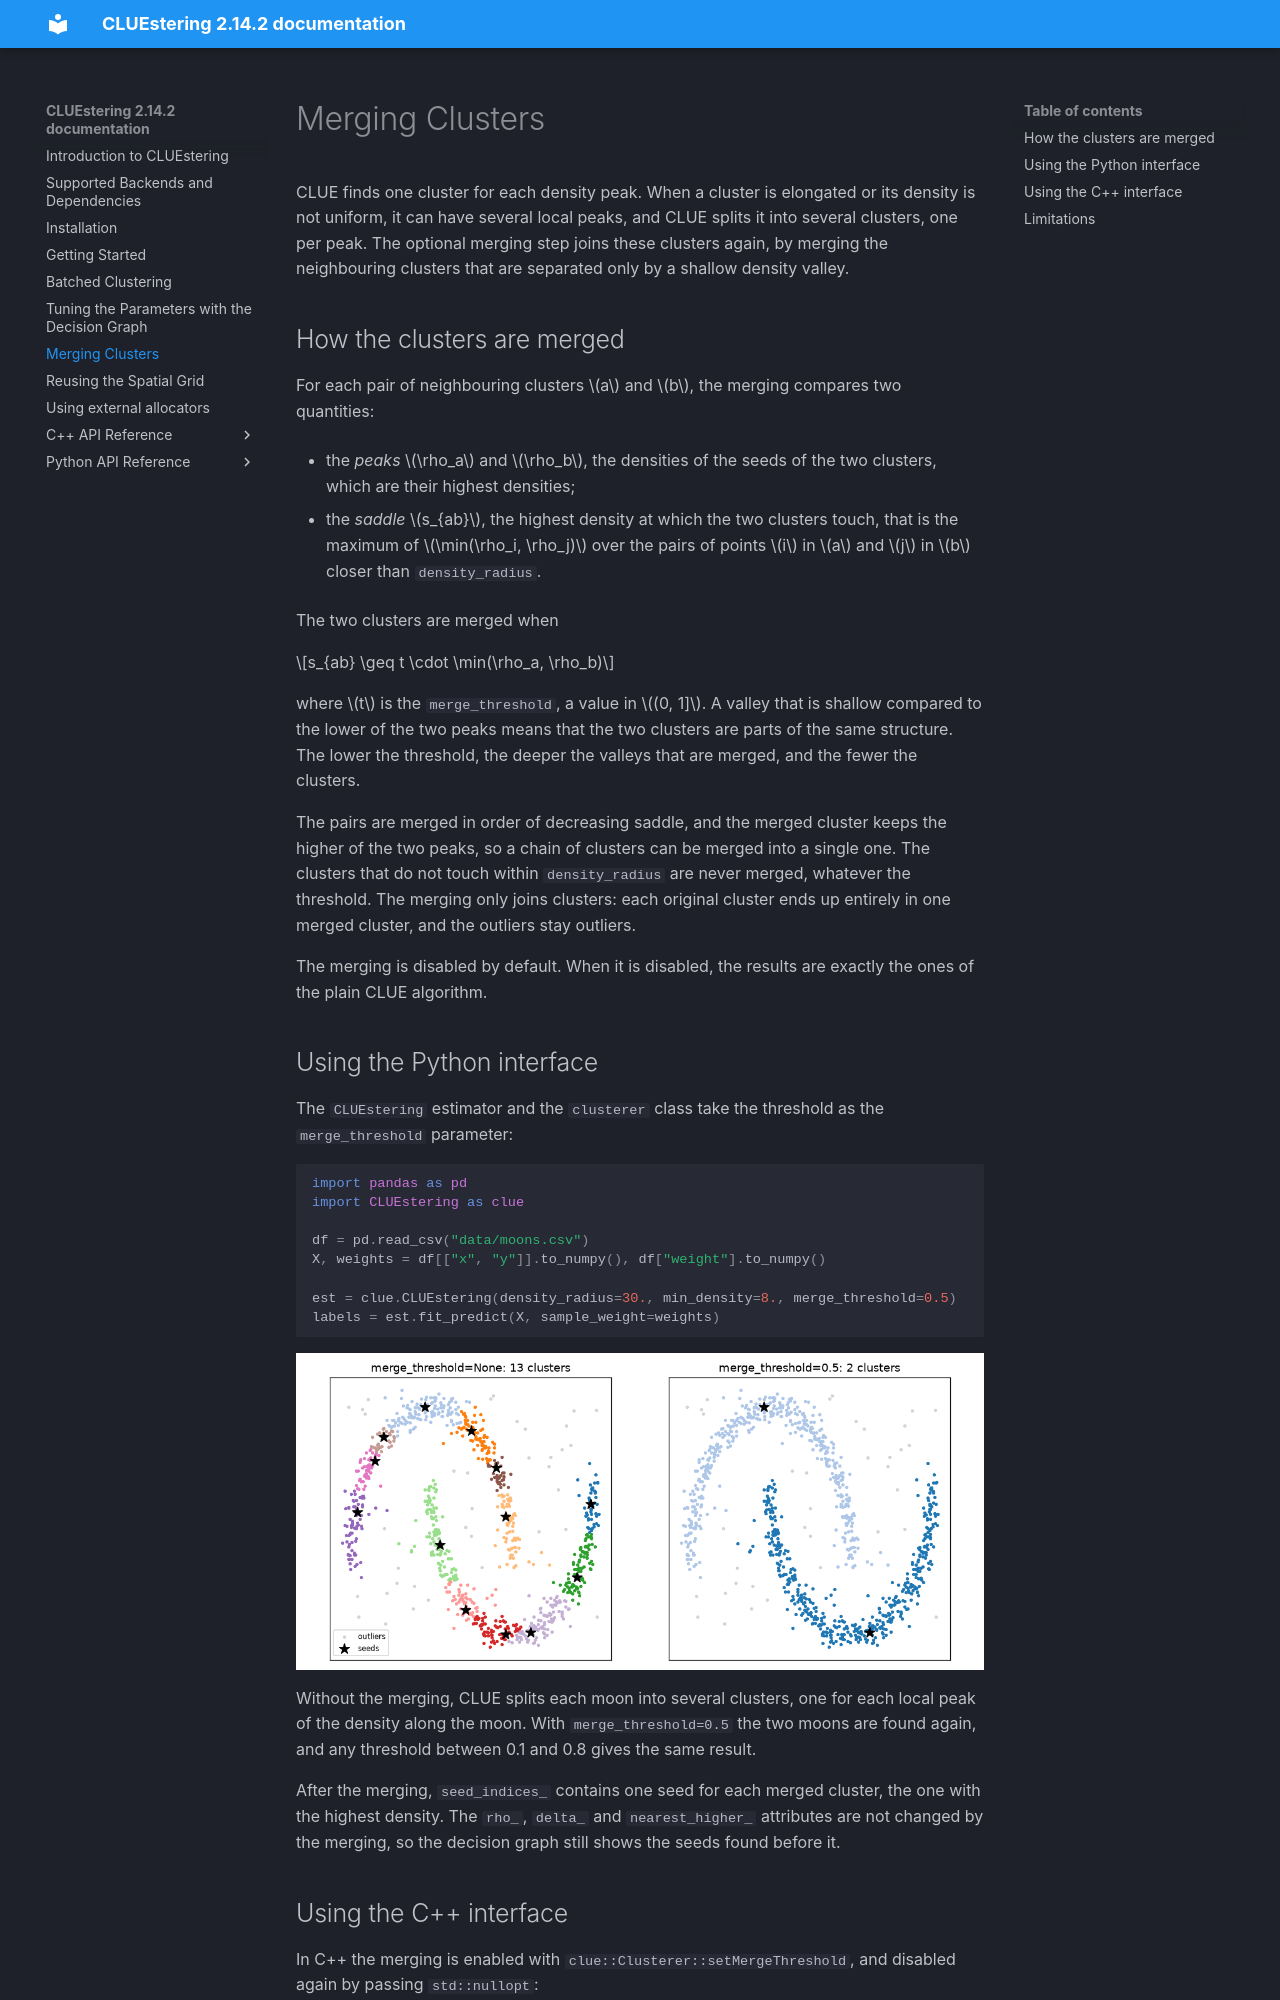

repository: cms-patatrack/CLUEstering · page: docs/cluster-merging.html · generator: sphinx

Merging Clusters
================

CLUE finds one cluster for each density peak. When a cluster is elongated or its density is not
uniform, it can have several local peaks, and CLUE splits it into several clusters, one per peak.
The optional merging step joins these clusters again, by merging the neighbouring clusters that are
separated only by a shallow density valley.

How the clusters are merged
---------------------------

For each pair of neighbouring clusters :math:`a` and :math:`b`, the merging compares two
quantities:

- the *peaks* :math:`\rho_a` and :math:`\rho_b`, the densities of the seeds of the two clusters,
  which are their highest densities;
- the *saddle* :math:`s_{ab}`, the highest density at which the two clusters touch, that is the
  maximum of :math:`\min(\rho_i, \rho_j)` over the pairs of points :math:`i` in :math:`a` and
  :math:`j` in :math:`b` closer than ``density_radius``.

The two clusters are merged when

.. math::

   s_{ab} \geq t \cdot \min(\rho_a, \rho_b)

where :math:`t` is the ``merge_threshold``, a value in :math:`(0, 1]`. A valley that is shallow
compared to the lower of the two peaks means that the two clusters are parts of the same structure.
The lower the threshold, the deeper the valleys that are merged, and the fewer the clusters.

The pairs are merged in order of decreasing saddle, and the merged cluster keeps the higher of the
two peaks, so a chain of clusters can be merged into a single one. The clusters that do not touch
within ``density_radius`` are never merged, whatever the threshold. The merging only joins
clusters: each original cluster ends up entirely in one merged cluster, and the outliers stay
outliers.

The merging is disabled by default. When it is disabled, the results are exactly the ones of the
plain CLUE algorithm.

Using the Python interface
--------------------------

The ``CLUEstering`` estimator and the ``clusterer`` class take the threshold as the
``merge_threshold`` parameter:

.. code-block:: python

    import pandas as pd
    import CLUEstering as clue

    df = pd.read_csv("data/moons.csv")
    X, weights = df[["x", "y"]].to_numpy(), df["weight"].to_numpy()

    est = clue.CLUEstering(density_radius=30., min_density=8., merge_threshold=0.5)
    labels = est.fit_predict(X, sample_weight=weights)

.. image:: images/docs/cluster-merging/moons.png
   :align: center

Without the merging, CLUE splits each moon into several clusters, one for each local peak of the
density along the moon. With ``merge_threshold=0.5`` the two moons are found again, and any
threshold between 0.1 and 0.8 gives the same result.

After the merging, ``seed_indices_`` contains one seed for each merged cluster, the one with the
highest density. The ``rho_``, ``delta_`` and ``nearest_higher_`` attributes are not changed by the
merging, so the decision graph still shows the seeds found before it.
